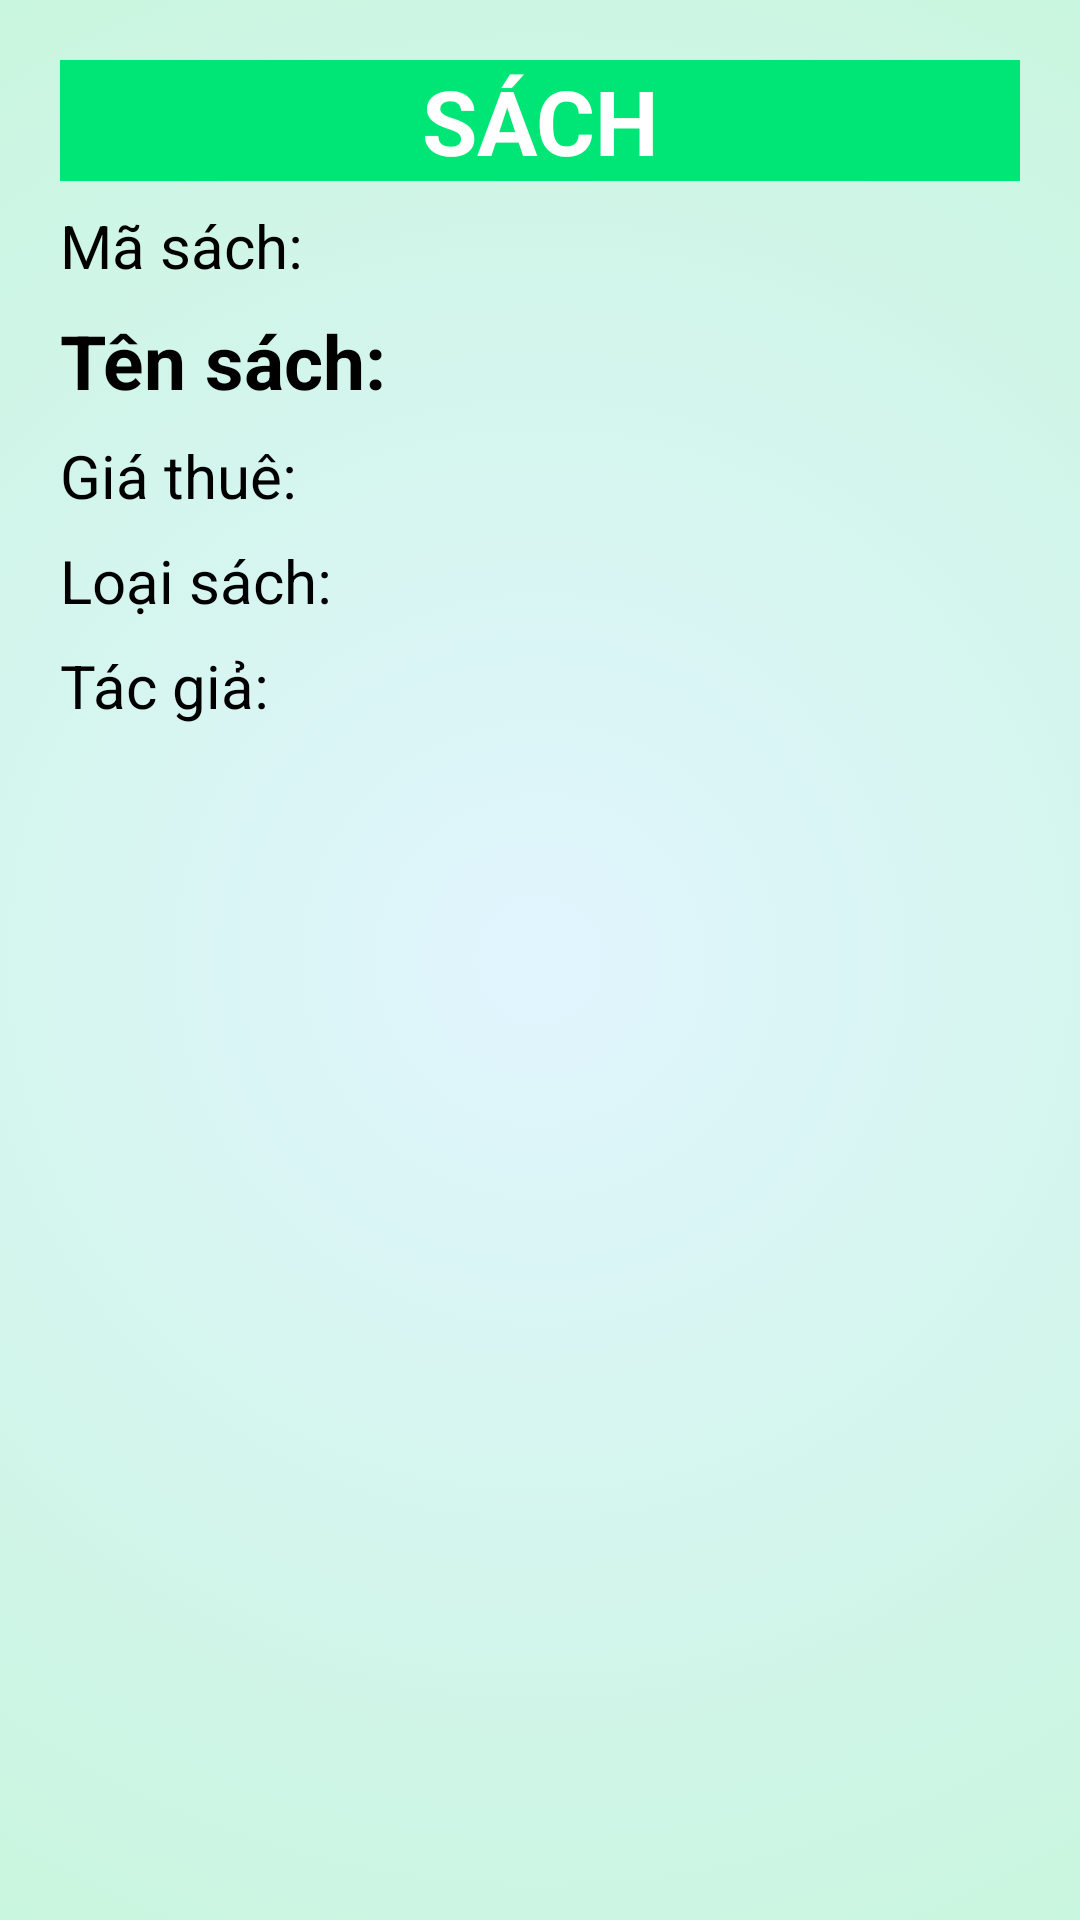

Write the Android layout XML for this screen, with the resource values it uses.
<!-- AndroidManifest.xml: application theme Theme.Assignment_plus -->
<!-- res/layout/detail_sach.xml -->
<?xml version="1.0" encoding="utf-8"?>
<LinearLayout xmlns:android="http://schemas.android.com/apk/res/android"
    android:layout_width="match_parent"
    android:layout_height="wrap_content"
    android:orientation="vertical"
    android:padding="20dp"
    android:background="@drawable/bg_detail">
    <TextView
        android:gravity="center"
        android:text="SÁCH"
        android:textSize="30dp"
        android:textStyle="bold"
        android:background="#00E676"
        android:textColor="#fff"
        android:layout_width="match_parent"
        android:layout_height="wrap_content"
        android:layout_marginBottom="8dp"/>
    <LinearLayout
        android:layout_width="match_parent"
        android:layout_height="wrap_content"
        android:layout_marginBottom="8dp">
        <TextView
            android:textColor="#000"
            android:text="Mã sách:"
            android:textSize="20dp"
            android:layout_width="0dp"
            android:layout_weight="4"
            android:layout_height="wrap_content"/>
        <TextView
            android:textColor="#000"
            android:id="@+id/tv_maS"
            android:textSize="20dp"
            android:layout_width="0dp"
            android:layout_weight="6"
            android:layout_height="wrap_content"/>
    </LinearLayout>
    <LinearLayout
        android:layout_width="match_parent"
        android:layout_height="wrap_content"
        android:layout_marginBottom="8dp">
        <TextView
            android:textColor="#000"
            android:text="Tên sách:"
            android:textSize="25dp"
            android:textStyle="bold"
            android:layout_width="0dp"
            android:layout_weight="4"
            android:layout_height="wrap_content"/>
        <TextView
            android:id="@+id/tv_tenS"
            android:textSize="25dp"
            android:textStyle="bold"
            android:textColor="#000"
            android:layout_width="0dp"
            android:layout_weight="6"
            android:layout_height="wrap_content"/>
    </LinearLayout>
    <LinearLayout
        android:layout_width="match_parent"
        android:layout_height="wrap_content"
        android:layout_marginBottom="8dp">
        <TextView
            android:textColor="#000"
            android:text="Giá thuê:"
            android:textSize="20dp"
            android:layout_width="0dp"
            android:layout_weight="4"
            android:layout_height="wrap_content"/>
        <TextView
            android:id="@+id/tv_gThue"
            android:textSize="20dp"
            android:textColor="#000"
            android:layout_width="0dp"
            android:layout_weight="6"
            android:layout_height="wrap_content"/>
    </LinearLayout>
    <LinearLayout
        android:layout_width="match_parent"
        android:layout_height="wrap_content"
        android:layout_marginBottom="8dp">
        <TextView
            android:textColor="#000"
            android:text="Loại sách:"
            android:textSize="20dp"
            android:layout_width="0dp"
            android:layout_weight="4"
            android:layout_height="wrap_content"/>
        <TextView
            android:id="@+id/tv_loaiSach_S"
            android:textSize="20dp"
            android:textColor="#000"
            android:layout_width="0dp"
            android:layout_weight="6"
            android:layout_height="wrap_content"/>
    </LinearLayout>
    <LinearLayout
        android:layout_width="match_parent"
        android:layout_height="wrap_content"
        android:layout_marginBottom="8dp">
        <TextView
            android:textColor="#000"
            android:text="Tác giả:"
            android:textSize="20dp"
            android:layout_width="0dp"
            android:layout_weight="4"
            android:layout_height="wrap_content"/>
        <TextView
            android:id="@+id/tv_tacGia_S"
            android:textSize="20dp"
            android:textColor="#000"
            android:layout_width="0dp"
            android:layout_weight="6"
            android:layout_height="wrap_content"/>
    </LinearLayout>
</LinearLayout>
<!-- resources referenced by this layout -->
<resources>
  <!-- drawable bg_detail (drawable) -->
  <?xml version="1.0" encoding="utf-8"?>
  <selector xmlns:android="http://schemas.android.com/apk/res/android">
      <item>
          <shape>
              <gradient
                  android:gradientRadius="600dp"
                  android:endColor="#B9F6CA"
                  android:startColor="#E1F5FE"
                  android:type="radial"
                  />
          </shape>
      </item>
  </selector>
  <style name="Theme.Assignment_plus" parent="Theme.AppCompat.Light.NoActionBar">
          
          <item name="colorPrimary">@color/purple_500</item>
          <item name="colorPrimaryVariant">@color/purple_700</item>
          <item name="colorOnPrimary">@color/white</item>
          
          <item name="colorSecondary">@color/teal_200</item>
          <item name="colorSecondaryVariant">@color/teal_700</item>
          <item name="colorOnSecondary">@color/black</item>
          
          <item name="android:statusBarColor" tools:targetApi="l">?attr/colorPrimaryVariant</item>
          
      </style>
  <!-- not gathered from this repository: default colours our renderer supplied (Android Studio template values) -->
  <color name="purple_500">#FF6200EE</color>
  <color name="purple_700">#FF3700B3</color>
  <color name="teal_200">#FF03DAC5</color>
  <color name="teal_700">#FF018786</color>
  <color name="black">#FF000000</color>
  <color name="white">#FFFFFFFF</color>
</resources>
